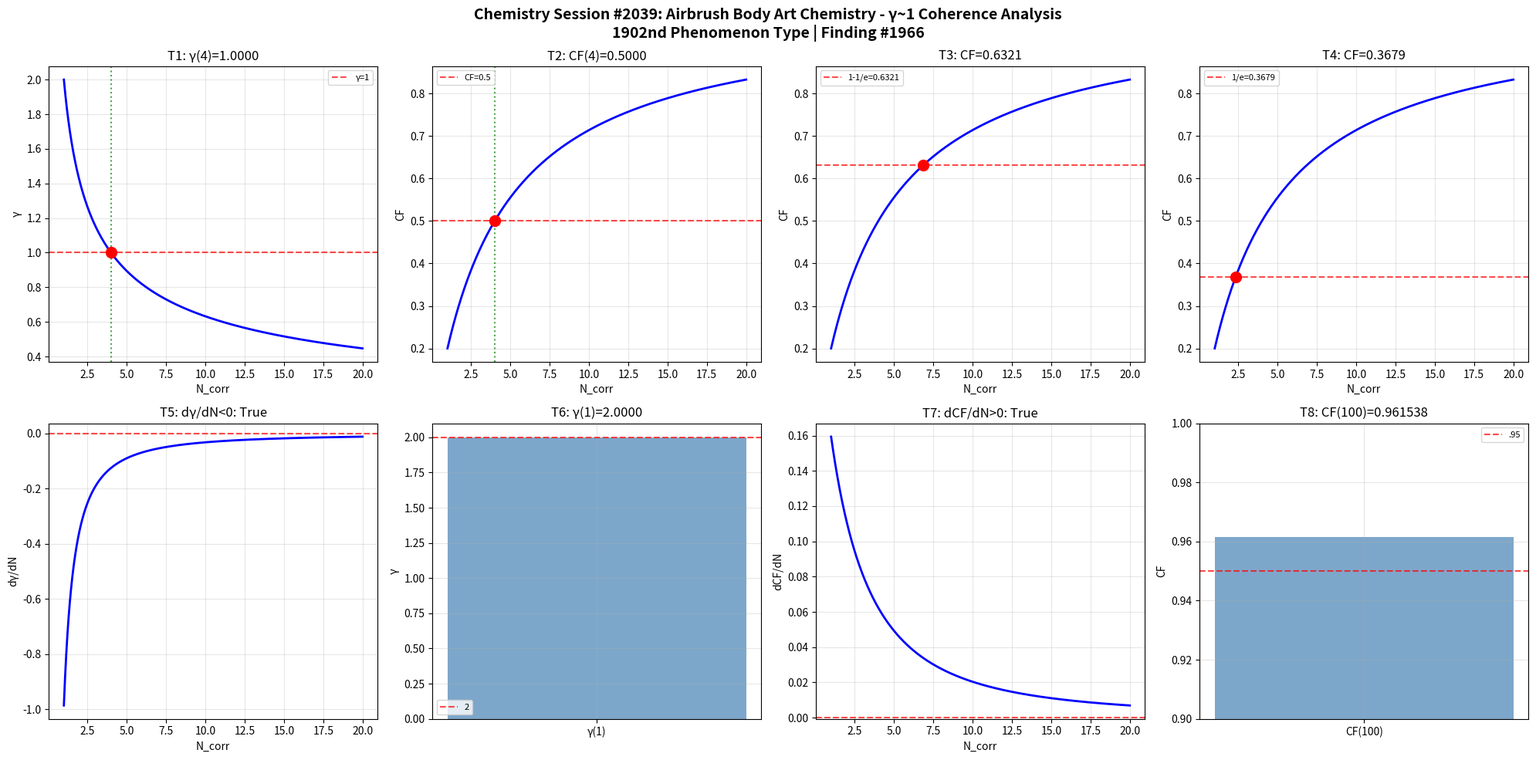

Source code (Python): (Note: this script raises an exception after producing the figure.)
import numpy as np
import matplotlib
matplotlib.use('Agg')
import matplotlib.pyplot as plt
def gamma(N_corr): return 2.0/np.sqrt(N_corr)
def coherence_fraction(g): return 1.0/(1.0+g**2)
N=np.linspace(1,20,1000); g=gamma(N); cf=coherence_fraction(g)
fig,axes=plt.subplots(2,4,figsize=(20,10))
fig.suptitle('Chemistry Session #2039: Airbrush Body Art Chemistry - γ~1 Coherence Analysis\n1902nd Phenomenon Type | Finding #1966',fontsize=14,fontweight='bold')
ax=axes[0,0]; g4=gamma(4); ax.axhline(y=1,color='r',ls='--',alpha=.7,label='γ=1'); ax.plot(N,g,'b-',lw=2); ax.axvline(x=4,color='g',ls=':',alpha=.7); ax.plot(4,g4,'ro',ms=10); ax.set_xlabel('N_corr'); ax.set_ylabel('γ'); ax.set_title(f'T1: γ(4)={g4:.4f}'); ax.legend(fontsize=8); ax.grid(True,alpha=.3); t1=abs(g4-1)<1e-10
ax=axes[0,1]; c4=coherence_fraction(gamma(4)); ax.plot(N,cf,'b-',lw=2); ax.axhline(y=.5,color='r',ls='--',alpha=.7,label='CF=0.5'); ax.axvline(x=4,color='g',ls=':',alpha=.7); ax.plot(4,c4,'ro',ms=10); ax.set_xlabel('N_corr'); ax.set_ylabel('CF'); ax.set_title(f'T2: CF(4)={c4:.4f}'); ax.legend(fontsize=8); ax.grid(True,alpha=.3); t2=abs(c4-.5)<1e-10
ax=axes[0,2]; tc3=1-1/np.e; Nc3=4/(1/tc3-1); cc3=coherence_fraction(gamma(Nc3)); ax.plot(N,cf,'b-',lw=2); ax.axhline(y=tc3,color='r',ls='--',alpha=.7,label=f'1-1/e={tc3:.4f}'); ax.plot(Nc3,cc3,'ro',ms=10); ax.set_xlabel('N_corr'); ax.set_ylabel('CF'); ax.set_title(f'T3: CF={cc3:.4f}'); ax.legend(fontsize=8); ax.grid(True,alpha=.3); t3=abs(cc3-tc3)<1e-10
ax=axes[0,3]; tc4=1/np.e; Nc4=4/(1/tc4-1); cc4=coherence_fraction(gamma(Nc4)); ax.plot(N,cf,'b-',lw=2); ax.axhline(y=tc4,color='r',ls='--',alpha=.7,label=f'1/e={tc4:.4f}'); ax.plot(Nc4,cc4,'ro',ms=10); ax.set_xlabel('N_corr'); ax.set_ylabel('CF'); ax.set_title(f'T4: CF={cc4:.4f}'); ax.legend(fontsize=8); ax.grid(True,alpha=.3); t4=abs(cc4-tc4)<1e-10
ax=axes[1,0]; dg=np.diff(g)/np.diff(N); ax.plot(N[:-1],dg,'b-',lw=2); ax.axhline(y=0,color='r',ls='--',alpha=.7); ax.set_xlabel('N_corr'); ax.set_ylabel('dγ/dN'); ax.set_title(f'T5: dγ/dN<0: {np.all(dg<0)}'); ax.grid(True,alpha=.3); t5=bool(np.all(dg<0))
ax=axes[1,1]; g1=gamma(1); ax.bar(['γ(1)'],[g1],color='steelblue',alpha=.7); ax.axhline(y=2,color='r',ls='--',alpha=.7,label='2'); ax.set_ylabel('γ'); ax.set_title(f'T6: γ(1)={g1:.4f}'); ax.legend(fontsize=8); ax.grid(True,alpha=.3); t6=abs(g1-2)<1e-10
ax=axes[1,2]; dc=np.diff(cf)/np.diff(N); ax.plot(N[:-1],dc,'b-',lw=2); ax.axhline(y=0,color='r',ls='--',alpha=.7); ax.set_xlabel('N_corr'); ax.set_ylabel('dCF/dN'); ax.set_title(f'T7: dCF/dN>0: {np.all(dc>0)}'); ax.grid(True,alpha=.3); t7=bool(np.all(dc>0))
ax=axes[1,3]; c100=coherence_fraction(gamma(100)); ax.bar(['CF(100)'],[c100],color='steelblue',alpha=.7); ax.axhline(y=.95,color='r',ls='--',alpha=.7,label='.95'); ax.set_ylim(.9,1); ax.set_ylabel('CF'); ax.set_title(f'T8: CF(100)={c100:.6f}'); ax.legend(fontsize=8); ax.grid(True,alpha=.3); t8=c100>.95
plt.tight_layout(); plt.savefig('/mnt/c/exe/projects/ai-agents/Synchronism/simulations/chemistry/airbrush_body_art_chemistry_coherence.png',dpi=150,bbox_inches='tight'); plt.close()
r=[t1,t2,t3,t4,t5,t6,t7,t8]; print(f"Session #2039: {sum(r)}/8"); print(f"  {r}")
